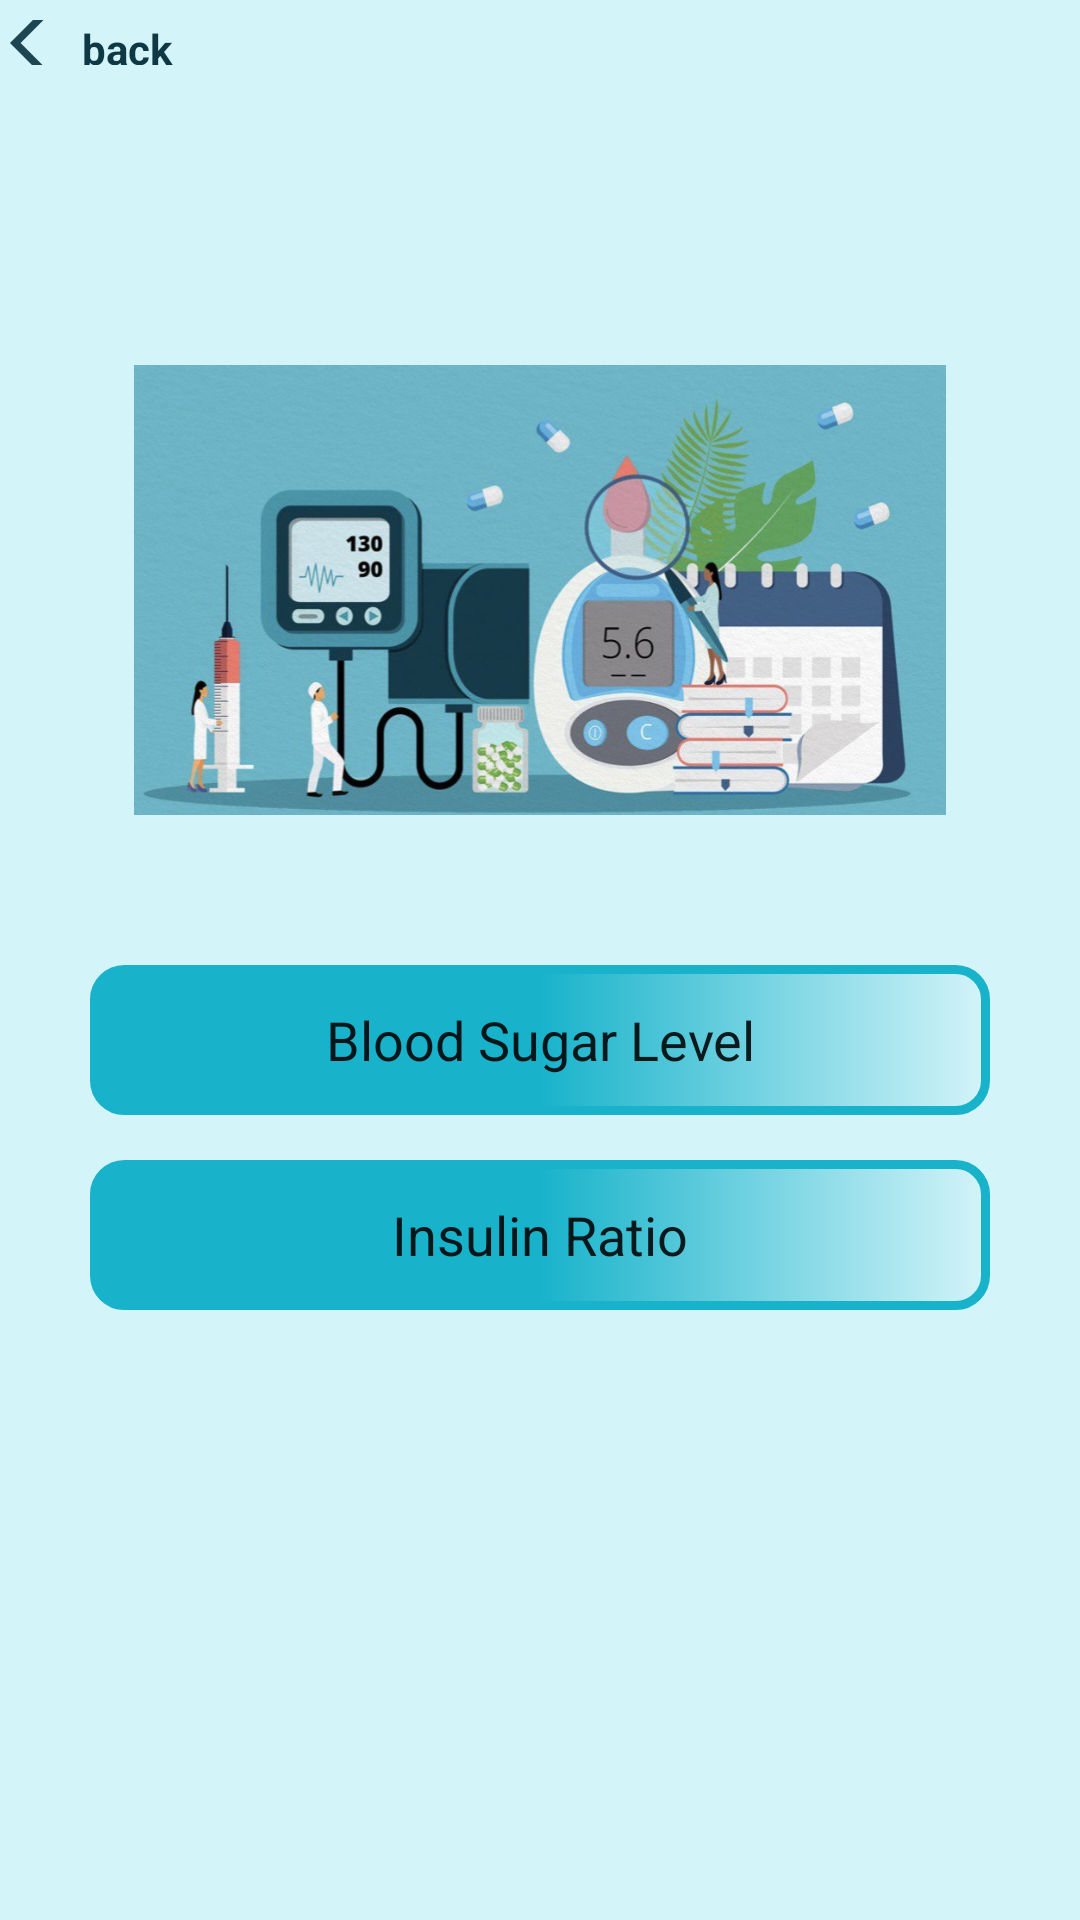

The Android layout XML behind this screen, and the referenced resources:
<!-- AndroidManifest.xml: application theme AppTheme -->
<!-- res/layout/activity_main_page.xml -->
<?xml version="1.0" encoding="utf-8"?>
<LinearLayout xmlns:android="http://schemas.android.com/apk/res/android"
    xmlns:app="http://schemas.android.com/apk/res-auto"
    xmlns:tools="http://schemas.android.com/tools"
    android:layout_width="match_parent"
    android:layout_height="match_parent"
    android:background="@color/backgroundColor"
    android:orientation="vertical"
    tools:context="com.it342.sugarsafe.MainPage">
    <TextView
        android:id="@+id/back"
        android:layout_width="80dp"
        android:layout_height="15dp"
        android:layout_gravity="left"
        android:layout_marginLeft="10px"
        android:layout_marginTop="20px"
        android:drawableLeft="@drawable/arrow_back"
        android:foregroundGravity="left"
        android:gravity="left"
        android:text="@string/back"
        android:textColor="@color/TextColor"
        android:textStyle="bold" />


    <ImageView
        android:layout_marginTop="300px"
        android:layout_width="wrap_content"
        android:layout_height="150dp"
        android:layout_gravity="center_horizontal"
        android:textSize="20sp"
        app:srcCompat="@drawable/logo" />



    <Button
        android:id="@+id/bloodSugarLevel"
        android:layout_width="300dp"
        android:layout_height="50dp"
        android:layout_gravity="center"
        android:layout_marginTop="50dp"
        android:background="@drawable/shap_buttens"
        android:fontFamily="sans-serif"
        android:textAllCaps="false"
        android:text="@string/BloodSugarLevel"
        android:textSize="18dp"
        />

    <Button
        android:id="@+id/InsulinRatio"
        android:layout_width="300dp"
        android:layout_height="50dp"
        android:layout_gravity="center"
        android:layout_marginTop="15dp"
        android:background="@drawable/shap_buttens"
        android:fontFamily="sans-serif"
        android:textAllCaps="false"
        android:text="@string/InsulinRatio"
        android:textSize="18dp" />


</LinearLayout>
<!-- resources referenced by this layout -->
<resources>
  <color name="TextColor">#0E3843</color>
  <color name="backgroundColor">#D3F4F9</color>
  <!-- drawable arrow_back (drawable) -->
  <vector android:alpha="0.93" android:height="24dp"
      android:tint="@color/TextColor" android:viewportHeight="24"
      android:viewportWidth="24" android:width="24dp" xmlns:android="http://schemas.android.com/apk/res/android">
      <path android:fillColor="@android:color/white" android:pathData="M11.67,3.87L9.9,2.1 0,12l9.9,9.9 1.77,-1.77L3.54,12z"/>
  </vector>
  <!-- drawable logo: jpg bitmap (drawable, 80846 bytes) -->
  <!-- drawable shap_buttens (drawable) -->
  <?xml version="1.0" encoding="utf-8"?>
  <selector xmlns:android="http://schemas.android.com/apk/res/android">
      <item android:state_pressed="true">
  
          <shape>
              <solid android:color="#fff"/>
              <corners android:radius="20dp"/>
              <size android:height="60dp"/>
  
          </shape>
  
  
      </item>
  
      <item android:state_pressed="false">
  
          <shape>
  
              <corners android:radius="10dp"/>
              <size android:height="60dp"/>
              <gradient android:startColor="@color/buttoncolor"  android:centerColor="@color/buttoncolor"/>
            <stroke android:color="@color/buttoncolor" android:width="3dp" />
  
          </shape>
  
  
      </item>
  </selector>
  <string name="BloodSugarLevel">Blood Sugar Level</string>
  <string name="InsulinRatio">Insulin Ratio</string>
  <string name="back">back</string>
  <style name="AppTheme" parent="Theme.MaterialComponents.Light.NoActionBar">
          
          <item name="colorPrimary">@color/buttoncolor</item>
          <item name="colorPrimaryDark">@color/backgroundColor</item>
          <item name="colorAccent">@color/backgroundColor</item>
      </style>
  <color name="buttoncolor">#18B3CB</color>
</resources>
